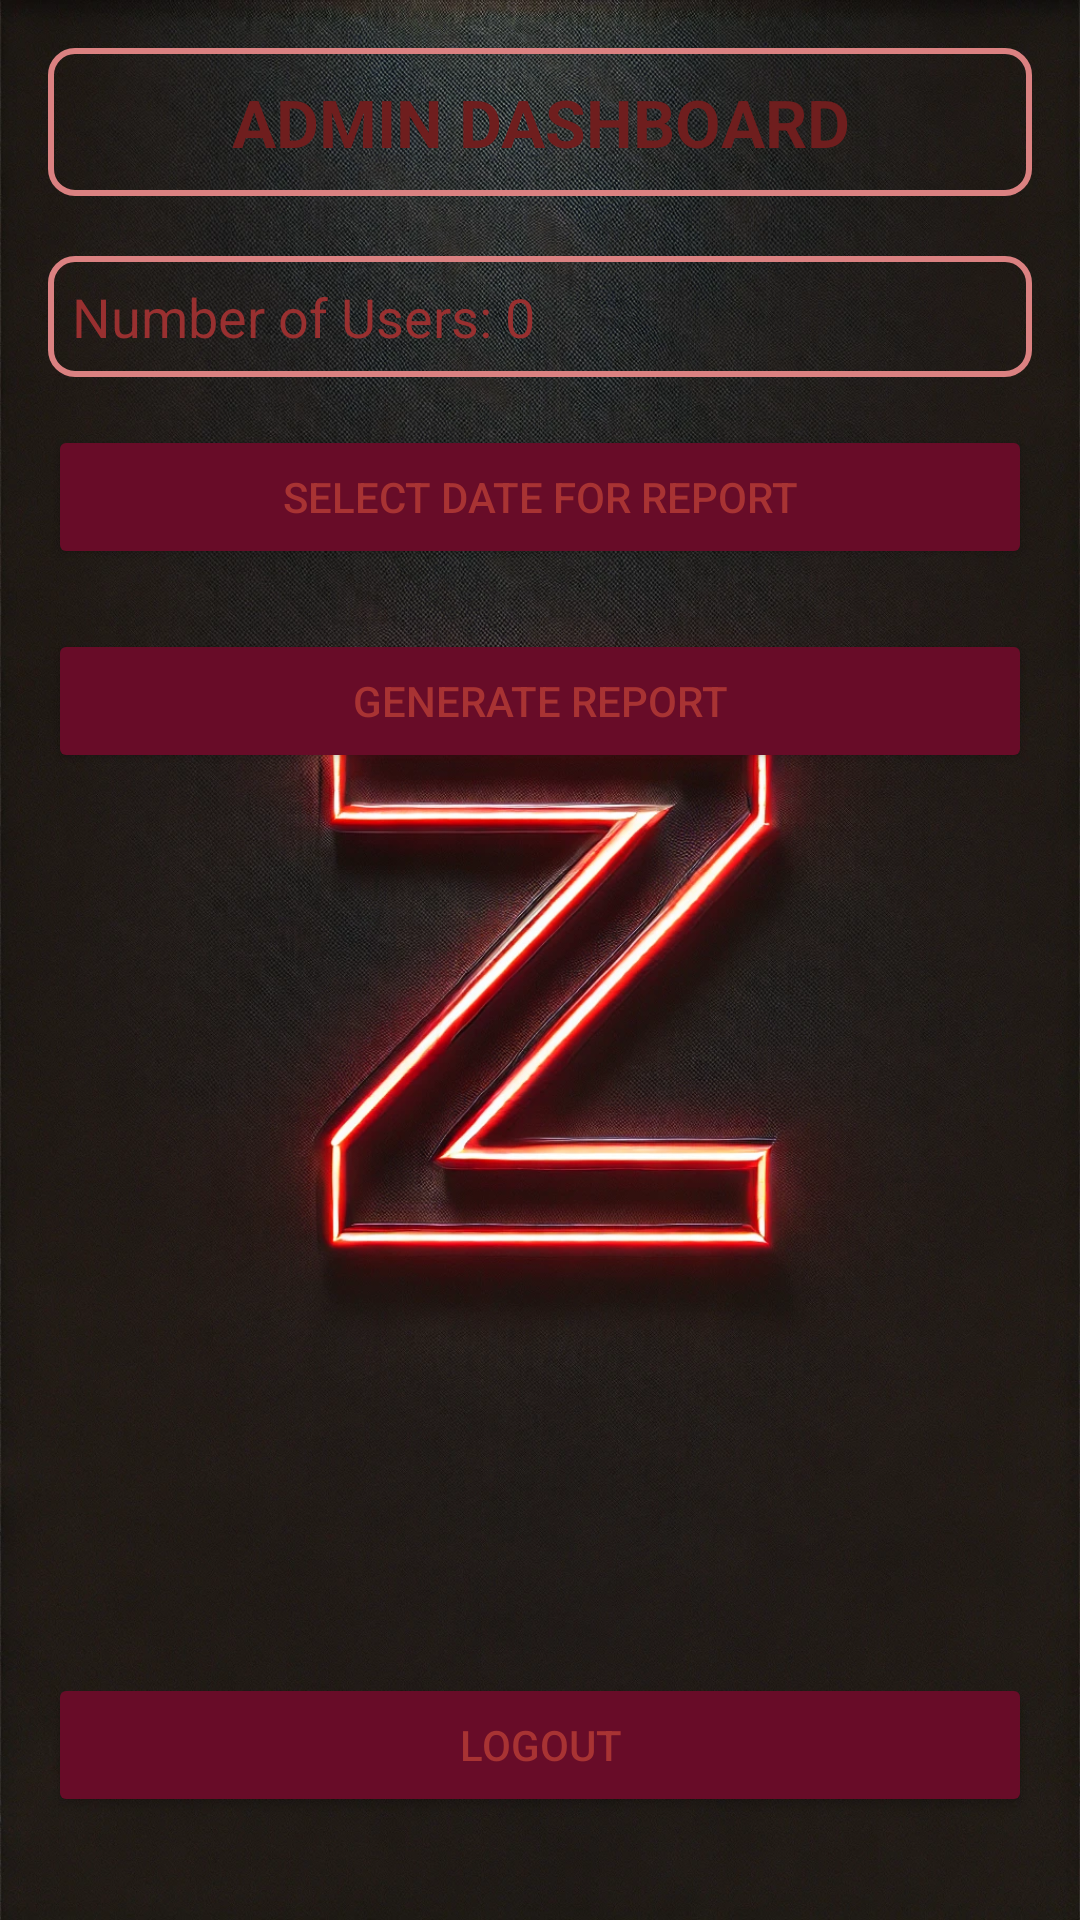

Here is an Android app screen rendered from its layout file. Give the layout XML and the strings, colors and styles it references.
<!-- AndroidManifest.xml: application theme Theme.WMA -->
<!-- res/layout/activity_admin_dashboard.xml -->
<ScrollView xmlns:android="http://schemas.android.com/apk/res/android"
    android:layout_width="match_parent"
    android:layout_height="match_parent"
    android:background="@drawable/activity_admin"
    android:padding="16dp">

    <LinearLayout
        android:layout_width="match_parent"
        android:layout_height="wrap_content"
        android:orientation="vertical">

        
        <TextView
            android:id="@+id/adminDashboardTitle"
            android:layout_width="match_parent"
            android:layout_height="wrap_content"
            android:text="ADMIN DASHBOARD"
            android:background="@drawable/edittext_border"
            android:textColor="#6F1E1E"
            android:textSize="22sp"
            android:textStyle="bold"
            android:gravity="center"
            android:padding="10dp" />

        
        <TextView
            android:id="@+id/usersCountText"
            android:layout_width="match_parent"
            android:layout_height="wrap_content"
            android:text="Number of Users: 0"
            android:background="@drawable/edittext_border"
            android:textColor="#993030"
            android:layout_marginTop="20dp"
            android:textSize="18sp"
            android:padding="8dp"/>

        
        <LinearLayout
            android:id="@+id/userListLayout"
            android:layout_width="match_parent"
            android:layout_height="wrap_content"
            android:orientation="vertical"
            android:padding="8dp" />

        
        <Button
            android:id="@+id/datePickerButton"
            android:layout_width="match_parent"
            android:layout_height="wrap_content"
            android:text="Select Date for Report"
            android:backgroundTint="#680C28"
            android:textColor="#A83333"
            android:padding="10dp"/>


        
        <Button
            android:id="@+id/reportButton"
            android:layout_width="match_parent"
            android:layout_height="wrap_content"
            android:text="Generate Report"
            android:layout_marginTop="20dp"
            android:backgroundTint="#680C28"
            android:textColor="#A83333"
            android:padding="10dp"/>

        
        <TextView
            android:id="@+id/reportStatusText"
            android:layout_width="match_parent"
            android:layout_height="wrap_content"
            android:text="Report Status"
            android:textSize="16sp"
            android:textColor="@android:color/holo_blue_dark"
            android:gravity="center"
            android:padding="8dp"
            android:visibility="gone" />

        
        <Button
            android:id="@+id/sendEmailButton"
            android:layout_width="match_parent"
            android:layout_height="wrap_content"
            android:text="Send Report via Email"
            android:padding="10dp"
            android:backgroundTint="#680C28"
            android:textColor="#A83333"
            android:visibility="gone" />

        
        <Button
            android:id="@+id/logoutButton"
            android:layout_width="match_parent"
            android:layout_height="wrap_content"
            android:text="Logout"
            android:padding="10dp"
            android:layout_marginTop="300dp"
            android:backgroundTint="#680C28"
            android:textColor="#A83333" />
    </LinearLayout>
</ScrollView>
<!-- resources referenced by this layout -->
<resources>
  <!-- drawable activity_admin: png bitmap (drawable, 488610 bytes) -->
  <!-- drawable edittext_border (drawable) -->
  <shape xmlns:android="http://schemas.android.com/apk/res/android">
      <solid android:color="@android:color/transparent" /> 
      <stroke
          android:width="2dp"
          android:color="#DB8181" /> 
      <corners android:radius="8dp" /> 
      <padding
          android:left="10dp"
          android:top="10dp"
          android:right="10dp"
          android:bottom="10dp" />
  </shape>
  <style name="Theme.WMA" parent="Theme.AppCompat.Light.NoActionBar">
          
          <item name="colorPrimary">@color/primaryColor</item>
          <item name="colorPrimaryDark">@color/primaryColorDark</item>
          <item name="colorAccent">@color/accentColor</item>
      </style>
  <color name="primaryColor">#6200EE</color>
  <color name="primaryColorDark">#3700B3</color>
  <color name="accentColor">#03DAC5</color>
</resources>
